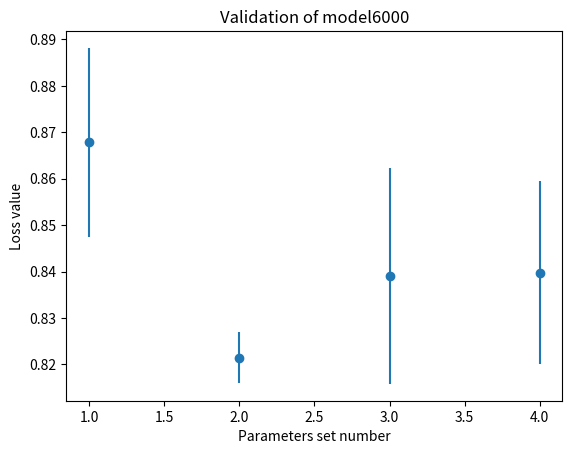

Reproduce this figure in Python. (Note: this script raises an exception after producing the figure.)
import os
import numpy as np
import matplotlib.pyplot as plt

def get_average_process_time(filename):
    with open(filename, 'r', encoding="utf8") as fr:
        fr.readline()
        elapsed_time = []
        for line in fr:
            elements = line.split(" ")
            if elements[0] != "Elapsed":
                continue

            elapsed_time.append(float(elements[3]))

        return len(elapsed_time), np.mean(elapsed_time)

def get_average_precision(filename):
    with open(filename, 'r', encoding="utf8") as fr:
        fr.readline()
        for line in fr:
            elements = line.split(" ")
            if elements[0] == "mean" and elements[1] == "average" and elements[2] == "precision:":
                ap = elements[3]
        return float(ap)

def get_average_roc(filename):
    with open(filename, 'r', encoding="utf8") as fr:
        fr.readline()
        roc = []
        for line in fr:
            elements = line.split(" ")
            if elements[0] == "ROC":
                roc.append(float(elements[5]))

        return np.mean(roc)

def elapsed_time_mAP_graph(time, mAP):
    plt.figure()
    plt.xlabel('elapsed time')
    plt.ylabel('mAP')
    plt.plot(time, mAP)
    plt.title('Variation of mAP according to inference duration')
    plt.savefig('./other/graphs/mAP-time')


def elapsed_time_roc_graph(time, roc):
    plt.figure()
    plt.xlabel('elapsed time')
    plt.ylabel('mean roc auc')
    plt.plot(time, roc)
    plt.title('Variation of mean roc auc according to inference duration')
    plt.savefig('./other/graphs/rocauc-time')

def errorbars_plot(x, ymean, ymin, ymax, title):
    yerr = np.array([ymean-ymin, ymax-ymean])
    plt.figure()
    plt.xlabel('Parameters set number')
    plt.ylabel('Loss value')
    plt.errorbar(x, ymean, yerr=yerr, fmt='o', label='Simulations')
    plt.title(title)
    plt.savefig("./other/graphs//{}".format(title))

def model800_validated_errorbars():
    x = np.linspace(1, 24, 24)
    losses = [[1.51926252825744, 1.66853861213862, 1.45826058800838, 1.47642351591153, 1.5998043735957, 1.56645346965844, 1.46353520653816, 1.51243538985389, 1.50971336742702, 1.56846334136927, 1.39489259470674, 1.51818823894659, 1.31143558608332, 1.3059632644277, 1.41368113469937, 1.52907256648486, 1.51697500688232, 1.5076247528201, 1.58084173579007, 1.50852613539146, 1.39371157777398, 1.55986712122155, 1.43283133997476, 1.48253216779134],
              [1.50048879063642, 1.56877873788748, 1.4626782253462, 1.49729563685323, 1.65667210475073, 1.66522977050467, 1.47180397624649, 1.75733709887429, 1.53668522549892, 1.61764072199194, 1.53495123768125, 1.562101909043, 1.28345518296078, 1.35816820380058, 1.40582106456544, 1.5184432818596, 1.51198253607407, 1.66066691482243, 1.43230374512626, 1.53549377950613, 1.54672491749029, 1.60643677643201, 1.45561674542076, 1.36877871573994],
              [1.45626764667145, 1.59321313468249, 1.43732953786955, 1.35479328285842, 1.6075923709721, 1.58742617519135, 1.59363668711094, 1.5746187025893, 1.48958683341946, 1.41085702953133, 1.55644923219051, 1.58437782953392, 1.42171404346225, 1.35891807584029, 1.34583736087195, 1.30783053535425, 1.34812426120192, 1.51757786766249, 1.61030448299616, 1.61590782265686, 1.43492812127462, 1.38266109533211, 1.39493724802103, 1.32470909805524],
              [1.41490639604257, 1.41526352881915, 1.49721135968022, 1.5446495084799, 1.52709185446875, 1.5327937464671, 1.68420480405549, 1.56807459151254, 1.47161904648676, 1.49836916259534, 1.43024072999476, 1.30483072372281, 1.3139832931516, 1.39232750500077, 1.3555113423455, 1.35639885572937, 1.40092117486683, 1.4851465684809, 1.52887192633679, 1.53735080520218, 1.27231421465246, 1.39403830286818, 1.45910157719283, 1.45829081028252]]
    losses_min = np.min(losses, axis=0)
    losses_max = np.max(losses, axis=0)
    losses_mean = np.mean(losses, axis=0)
    print(losses_mean)
    errorbars_plot(x, losses_mean, losses_min, losses_max, 'Validation of model800')

def model6000_validated_errorbars():
    x = np.linspace(1, 4, 4)
    losses = [[0.847500530434425, 0.8160113169647802, 0.8157910783364376, 0.8594888867015318],
              [0.8881682209536967, 0.8268874593089663, 0.862405197471224, 0.8200220964624049]]
    losses_min = np.min(losses, axis=0)
    losses_max = np.max(losses, axis=0)
    losses_mean = np.mean(losses, axis=0)
    print(losses_mean)
    errorbars_plot(x, losses_mean, losses_min, losses_max, 'Validation of model6000')


if __name__ == '__main__':
    # model_names = ["size100", "size200", "size300"]
    # time = []
    # mAP = []
    # roc = []
    # for name in model_names:
    #     RPI_logs = "./output_files/logs_" + name + ".txt"
    #     metrics = "./output_files/metrics_" + name + ".txt"
    #     _, process_time = get_average_process_time(RPI_logs)
    #     time.append(round(process_time, 3))
    #     roc.append(round(get_average_roc(metrics), 3))
    #     mAP.append(round(get_average_precision(metrics), 3))
    #
    # elapsed_time_roc_graph(time, roc)
    # elapsed_time_mAP_graph(time, mAP)
    model6000_validated_errorbars()
